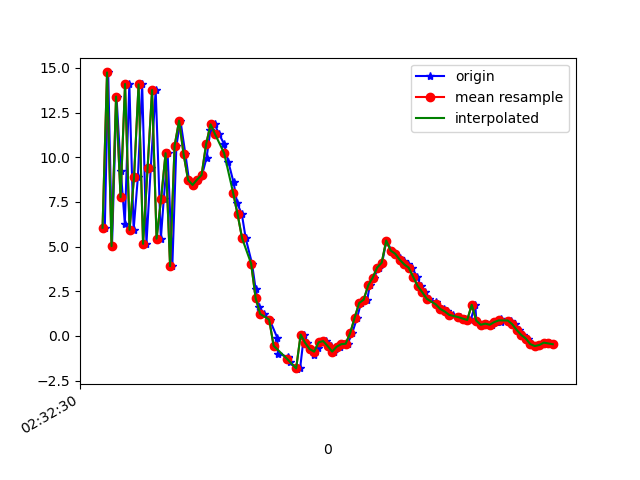

Data behind this chart, as committed beside it:
1617849150310, 544793878610671, 6.0584683, -1.4178505, 0.62812483
1617849150325, 544793897841441, 14.75, 0.5734, 12.56
1617849150342, 544793917072211, 5.029, -1.672, 8.353
1617849150362, 544793936302981, 13.4, 0.2613, 2.364
1617849150381, 544793955533751, 9.255, -0.5787, 16
1617849150399, 544793974764521, 6.283, -0.8651, -0.4264
1617849150419, 544793993995291, 14.11, 0.6987, 10.19
1617849150438, 544794013226061, 5.938, -1.12, 11
1617849150457, 544794032456831, 8.903, -0.1161, -1.309
1617849150476, 544794051687601, 14.09, 0.8762, 12.69
1617849150495, 544794070918371, 5.157, -0.8045, 9.203
1617849150514, 544794090149141, 9.381, 0.2401, -1.698
1617849150536, 544794109379911, 13.77, 1.199, 12.08
1617849150559, 544794128610681, 5.447, -0.3389, 9.247
1617849150572, 544794147841451, 7.671, 0.6375, -2.142
1617849150589, 544794167072221, 10.23, 0.8422, 14.23
1617849150610, 544794186302991, 3.908, -0.4432, 3.93
1617849150628, 544794205533761, 10.64, 1.347, -0.8393
1617849150646, 544794224764531, 12.05, 1.552, 12.52
1617849150668, 544794243995301, 10.18, 0.8653, 10.64
1617849150684, 544794263226071, 8.726, 0.9401, 4.776
1617849150704, 544794282456841, 8.454, 0.9163, 5.348
1617849150722, 544794301687611, 8.754, 0.9648, 5.637
1617849150742, 544794320918381, 9.011, 0.7112, 6.199
1617849150762, 544794340149151, 9.969, 0.5259, 7.516
1617849150779, 544794359379921, 11.5, 0.9228, 10.42
1617849150798, 544794378610691, 11.85, 0.478, 12.54
1617849150818, 544794397841461, 11.29, -0.6681, 12.88
1617849150840, 544794417072231, 10.75, -2.081, 13.08
1617849150859, 544794436303001, 9.733, -2.101, 13.11
1617849150882, 544794455533771, 8.598, -1.599, 12.48
1617849150898, 544794474764541, 7.437, -1.439, 10.86
1617849150919, 544794493995311, 6.802, -1.133, 8.827
1617849150936, 544794513226081, 5.462, -0.7198, 6.652
1617849150964, 544794532456851, 4.051, -0.02157, 4.604
1617849150980, 544794551687621, 2.636, 0.7973, 2.422
1617849150995, 544794570918391, 1.615, 1.924, 0.4201
1617849151019, 544794590149161, 1.237, 2.72, -1.405
1617849151042, 544794609379931, 0.918, 3.35, -3.106
1617849151076, 544794628610701, -0.09397, 3.701, -4.271
1617849151079, 544794647841471, -0.9995, 4.347, -5.92
1617849151122, 544794667072241, -1.156, 4.586, -7.364
1617849151126, 544794686303011, -1.236, 4.515, -8.241
1617849151132, 544794705533781, -1.465, 4.632, -8.508
1617849151166, 544794724764551, -1.857, 4.547, -8.632
1617849151178, 544794743995321, -1.774, 4.542, -9.056
1617849151195, 544794763347845, 0.07916, 3.841, -10.31
1617849151208, 544794782578615, -0.3854, 3.976, -9.471
1617849151223, 544794801809385, -0.7345, 4.099, -8.813
1617849151241, 544794821040155, -1.061, 4.266, -8.278
1617849151258, 544794840270925, -0.6926, 4.265, -8.165
1617849151273, 544794859501695, -0.3528, 4.04, -7.888
1617849151294, 544794878732465, -0.2829, 3.886, -7.286
1617849151313, 544794897963235, -0.5651, 3.846, -6.592
1617849151330, 544794917194005, -0.8747, 3.986, -6.217
1617849151353, 544794936424775, -0.599, 3.72, -5.901
1617849151369, 544794955655545, -0.4607, 2.922, -5.042
1617849151389, 544794974886315, -0.4337, 2.499, -3.447
1617849151409, 544794994117085, 0.1608, 2.789, -2.281
1617849151431, 544795013347855, 1.03, 2.938, -1.631
1617849151448, 544795032578625, 1.846, 2.475, -0.5017
... 44 more rows
